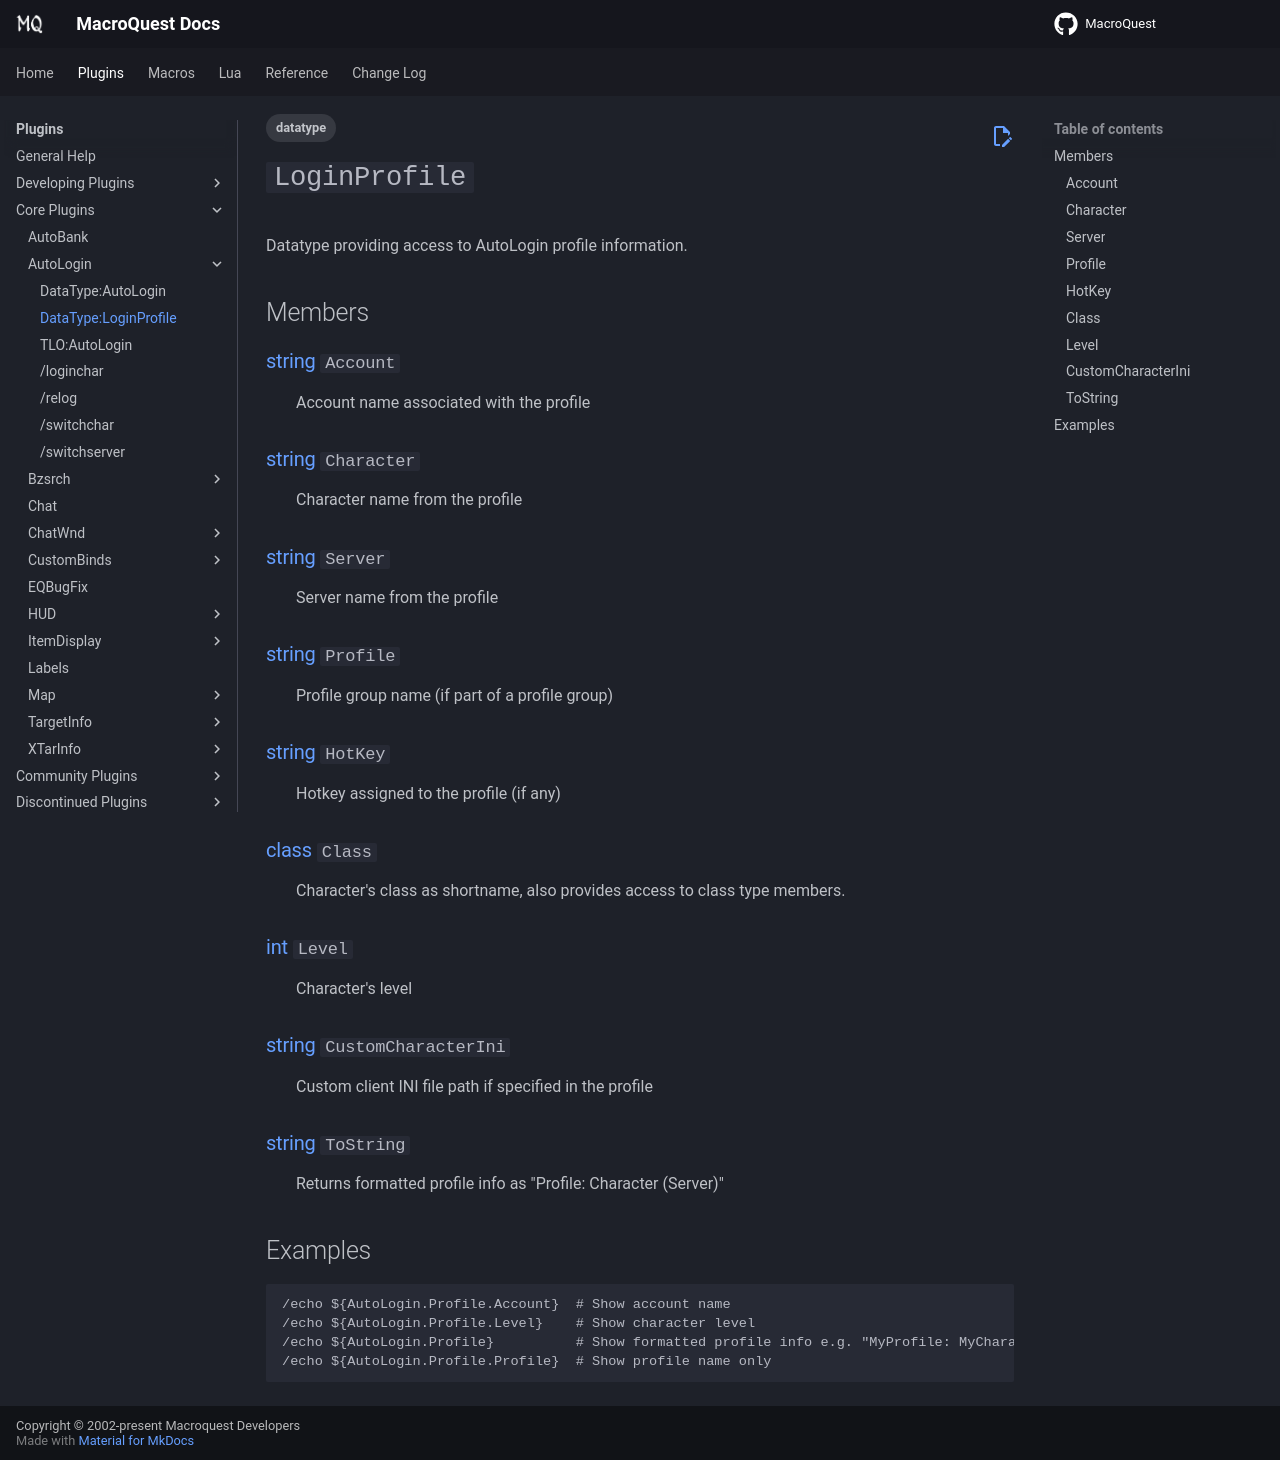

repository: macroquest/docs · page: plugins/core-plugins/autologin/datatype-loginprofile/index.html · generator: jekyll

---
tags:
    - datatype
---
# `LoginProfile`

<!--dt-desc-start-->
Datatype providing access to AutoLogin profile information.
<!--dt-desc-end-->
## Members
<!--dt-members-start-->
### {{ renderMember(type='string', name='Account')}}

:   Account name associated with the profile

### {{ renderMember(type='string', name='Character')}}

:   Character name from the profile

### {{ renderMember(type='string', name='Server')}}

:   Server name from the profile

### {{ renderMember(type='string', name='Profile')}}

:   Profile group name (if part of a profile group)

### {{ renderMember(type='string', name='HotKey')}}

:   Hotkey assigned to the profile (if any)

### {{ renderMember(type='class', name='Class')}}

:   Character's class as shortname, also provides access to class type members.

### {{ renderMember(type='int', name='Level')}}

:   Character's level

### {{ renderMember(type='string', name='CustomCharacterIni')}}

:   Custom client INI file path if specified in the profile

### {{ renderMember(type='string', name='ToString') }}

:   Returns formatted profile info as "Profile: Character (Server)"
<!--dt-members-end-->

## Examples

```text
/echo ${AutoLogin.Profile.Account}  # Show account name
/echo ${AutoLogin.Profile.Level}    # Show character level
/echo ${AutoLogin.Profile}          # Show formatted profile info e.g. "MyProfile: MyCharacter (MyServer)"
/echo ${AutoLogin.Profile.Profile}  # Show profile name only
```
<!--dt-linkrefs-start-->
[string]: ../../../reference/data-types/datatype-string.md  
[int]: ../../../reference/data-types/datatype-int.md
[class]: ../../../reference/data-types/datatype-class.md
<!--dt-linkrefs-end-->
